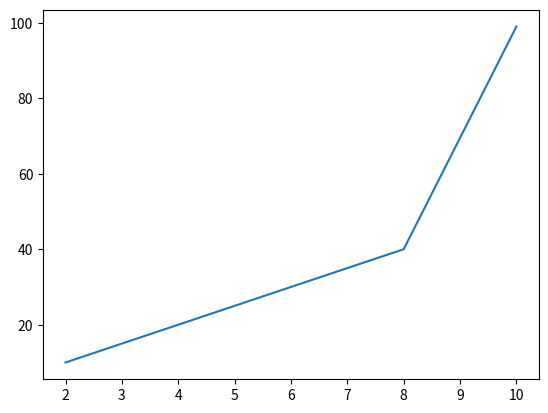

Generate this figure with matplotlib:
import sys

x = 10
print( 'Value of x = ', x )
print( 'Type of x = ', type(x ))
print( 'Memory Allocated to x = ', sys.getsizeof(x), "bytes" )
print('Memory address at which x is stored', id(x))

print('--------------------------------------------------------------')

x = 10.55
print( 'Value of x = ', x )
print( 'Type of x = ', type(x ))
print( 'Memory Allocated to x = ', sys.getsizeof(x), "bytes" )
print('Memory address at which x is stored', id(x))



import matplotlib.pyplot as plt

x1 = [2, 4, 6, 8, 10]
y1 = [10, 20, 30, 40, 99]

plt.plot(x1, y1)
plt.show()



x = "10.55"
print( 'Value of x = ', x )
print( 'Type of x = ', type(x ))
print( 'Memory Allocated to x = ', sys.getsizeof(x), "bytes" )
print('Memory address at which x is stored', id(x))


